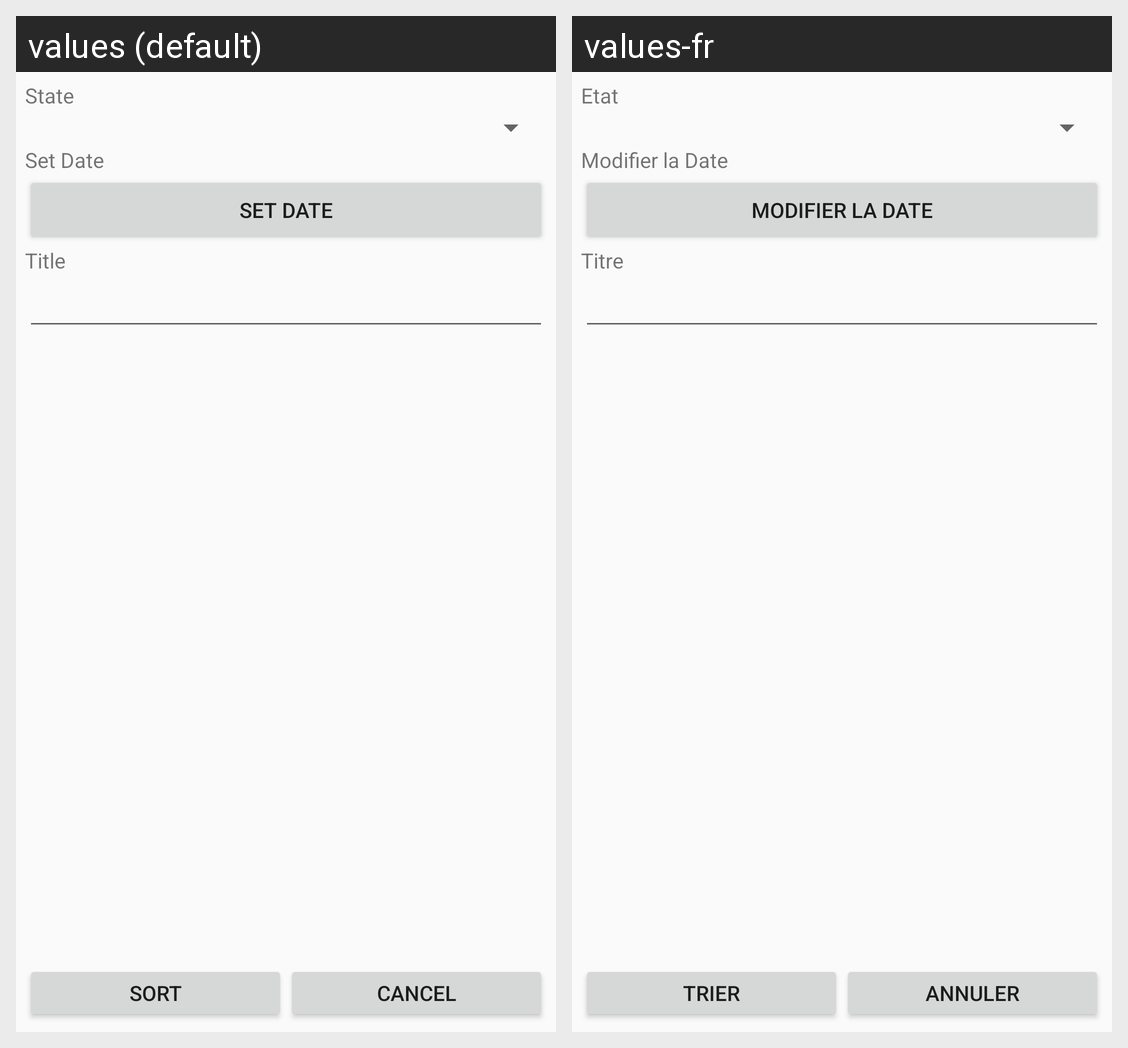

Translations of the strings shown on this Android screen, per locale in the grid:
Android screen res/layout/activity_trie.xml rendered under 2 locales, left to right: values (default), values-fr. Device: Nexus 5 (rendered at 1080×1920; each locale shown at half size, 540×960, under a caption strip naming it); theme AppTheme.
Strings drawn on this screen, with the default value and each locale's value (text and hints the layout hard-codes, and strings that could not be matched under every locale, appear in the picture but are not listed):

etat_task
  values: State
  values-fr: Etat

set_date
  values: Set Date
  values-fr: Modifier la Date

title
  values: Title
  values-fr: Titre

button_trie
  values: Sort
  values-fr: Trier

cancel
  values: Cancel
  values-fr: Annuler
